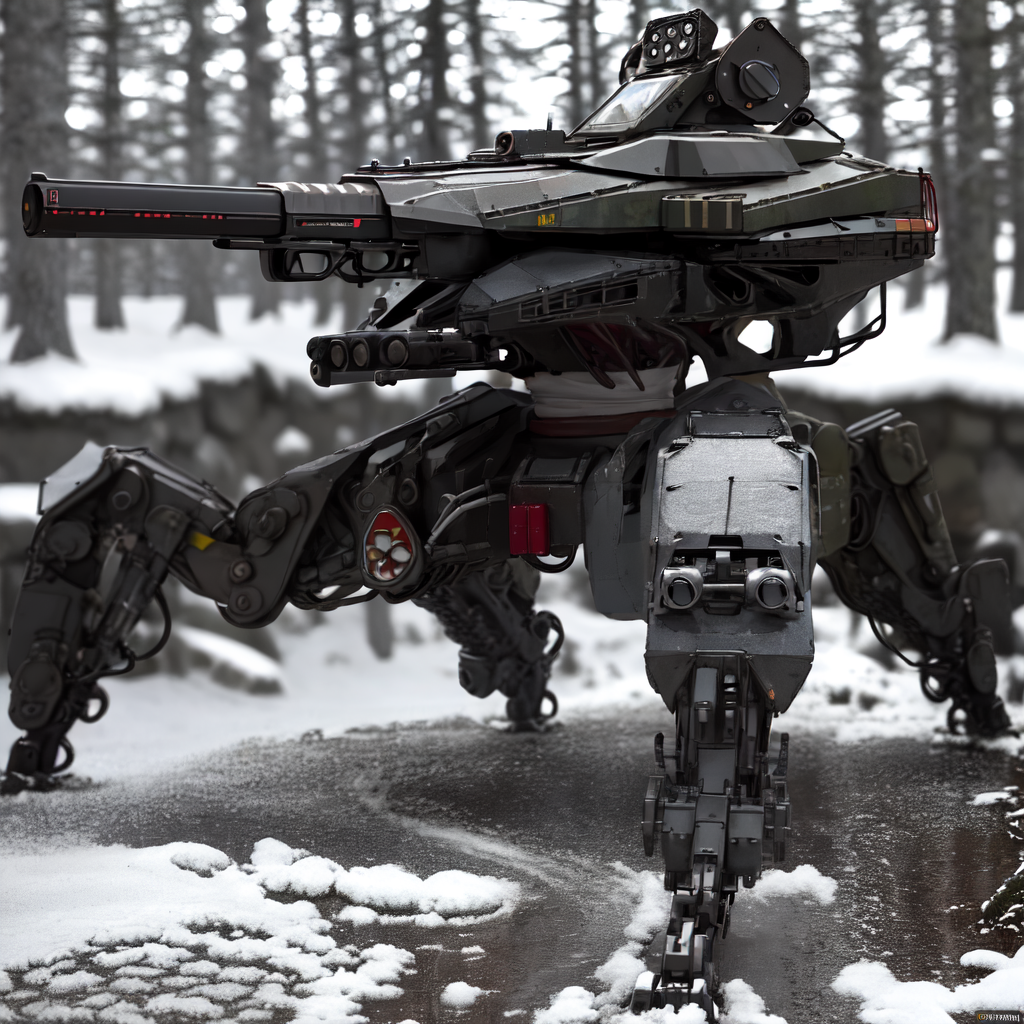
Generation parameters embedded in this image by AUTOMATIC1111 Stable Diffusion web UI or a fork of it (Forge, ...) (PNG 'parameters' text chunk):
masterpiece,best quality,hignity 8k wallpaper,illustration,mecha \\\(flegs\\\), no humans, robot, mecha, realistic, smoke, science fiction, weapon, blurry, gun, outdoors, snowing, cannon, blurry background, non-humanoid robot, military,  <lora:mechaQuadrupedMechas_mechaQuadrupedMechas:1>
Negative prompt: lowres, bad anatomy, bad hands, text, error, missing fingers, extra digit, fewer digits, cropped, worst quality, low quality, normal quality, jpeg artifacts, signature, watermark, username, building, 
Steps: 32, Sampler: DPM++ 2M Karras, CFG scale: 7, Seed: 3139886717, Size: 512x512, Model hash: 6e430eb514, Model: anything-v4.5-pruned, Denoising strength: 0.7, Clip skip: 2, ENSD: 31337, Hires upscale: 2, Hires upscaler: Latent